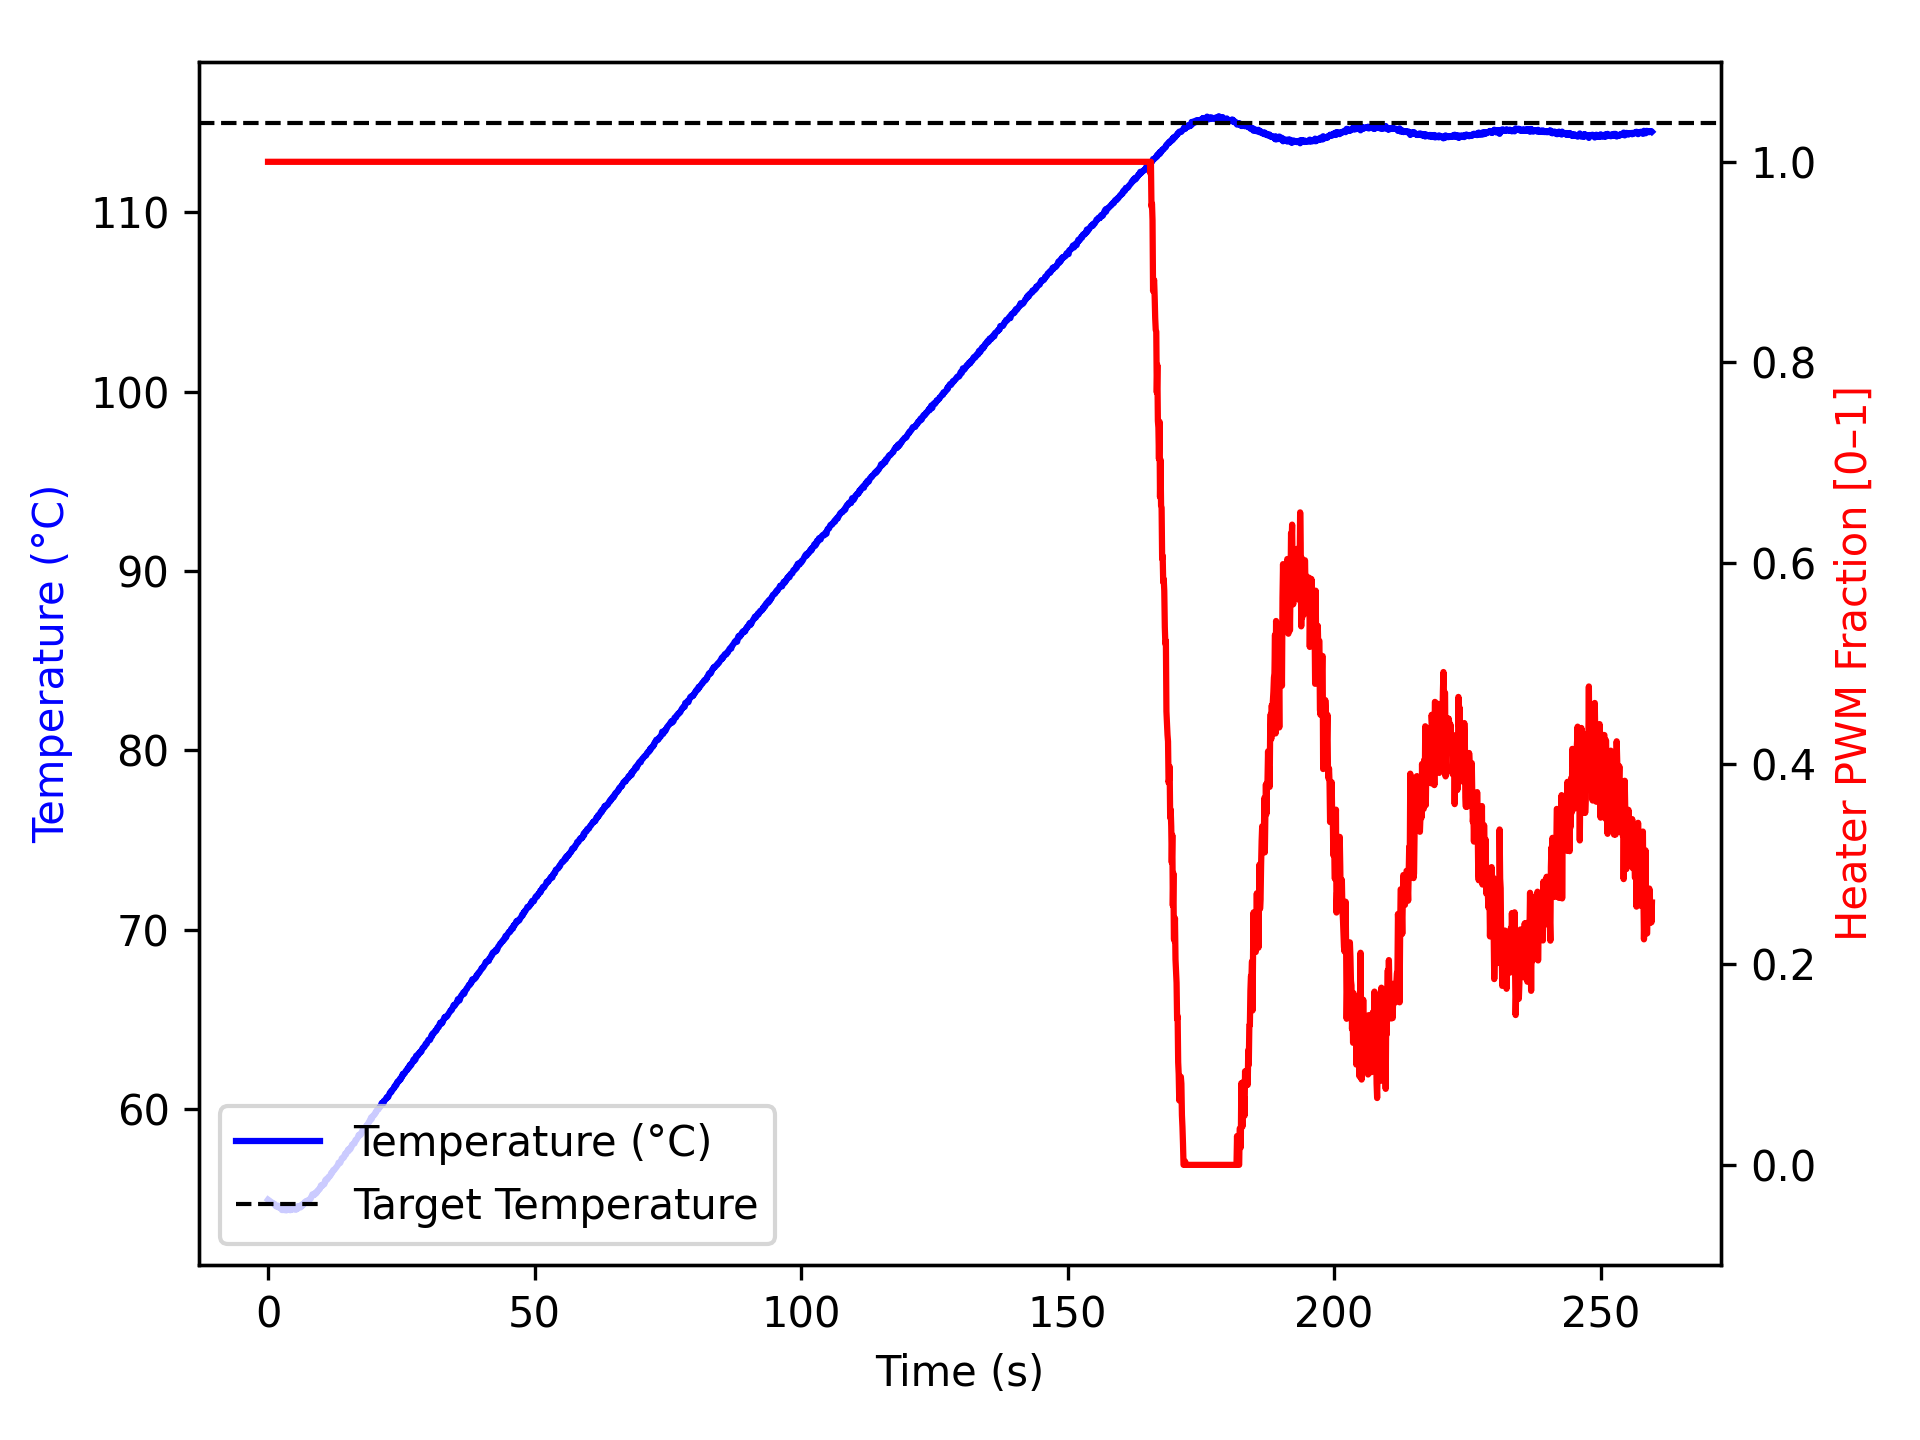

The file beside this chart, header and first rows:
time_ms, temperature, heater
2, 54.95, 1.0
1104, 54.7, 1.0
1205, 54.72, 1.0
1306, 54.66, 1.0
1406, 54.61, 1.0
1506, 54.57, 1.0
1606, 54.56, 1.0
1706, 54.55, 1.0
1806, 54.56, 1.0
1906, 54.61, 1.0
2006, 54.54, 1.0
2106, 54.49, 1.0
2206, 54.54, 1.0
2306, 54.52, 1.0
2406, 54.52, 1.0
2506, 54.45, 1.0
2606, 54.37, 1.0
2706, 54.37, 1.0
2808, 54.43, 1.0
2909, 54.41, 1.0
3009, 54.36, 1.0
3110, 54.38, 1.0
3210, 54.38, 1.0
3310, 54.41, 1.0
3410, 54.34, 1.0
3510, 54.36, 1.0
3610, 54.37, 1.0
3710, 54.43, 1.0
3810, 54.38, 1.0
3910, 54.38, 1.0
4010, 54.4, 1.0
4110, 54.36, 1.0
4210, 54.36, 1.0
4311, 54.4, 1.0
4412, 54.41, 1.0
4514, 54.41, 1.0
4614, 54.42, 1.0
4715, 54.41, 1.0
4816, 54.42, 1.0
4916, 54.43, 1.0
5016, 54.42, 1.0
5117, 54.5, 1.0
5217, 54.38, 1.0
5317, 54.45, 1.0
5417, 54.42, 1.0
5517, 54.43, 1.0
5617, 54.59, 1.0
5717, 54.56, 1.0
5817, 54.55, 1.0
5917, 54.57, 1.0
6017, 54.52, 1.0
6117, 54.52, 1.0
6217, 54.59, 1.0
6317, 54.67, 1.0
6417, 54.63, 1.0
6519, 54.62, 1.0
6620, 54.67, 1.0
6721, 54.73, 1.0
6823, 54.72, 1.0
6923, 54.82, 1.0
... 2,519 more rows
